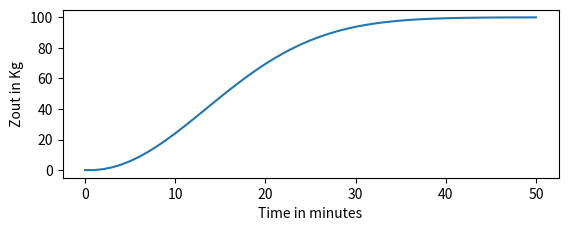

Reproduce this figure in Python.
import numpy
import matplotlib.pyplot

# Een tank bevat 1000 liter puur water.
# Vanaf t=0 vloeit er met een constante snelheid van 6 L/min een zoutoplossing de tank in.
# Het water in de tank wordt goed geroerd.
# Aan de andere kant van de tank stroomt er ook weer water weg met een snelheid van 6 L/min.
# De concentratie van het zout in de instromende oplossing is 0.1 kg/L.

# Bepaal mbv numerieke methoden het verloop in de tijd van de zoutconcentratie in de tank. Plot het verloop.

# aantal stappen dat we nemen. Één stap is één minuut.
num_steps = 50


# hoeveelheid zout dat per stap in de tank komt. 0.1kg/L * 6L
v = 0.1 * 6  # 0.6

# zoutgehalte in de tank op het begin moment.
z = [0]

# De stap groote die we zetten.
t = numpy.arange(num_steps+1)

# aanmaak van numpy array.
z = numpy.zeros(num_steps+1)

for step in range(num_steps):
    z[step+1] = z[step] + (v - (6/1000*z[step])) * t[step]


def plot_me():
    axes_height = matplotlib.pyplot.subplot(211)
    matplotlib.pyplot.plot(t, z)
    axes_height.set_ylabel('Zout in Kg')
    axes_height.set_xlabel('Time in minutes')
    matplotlib.pyplot.show()


plot_me()
